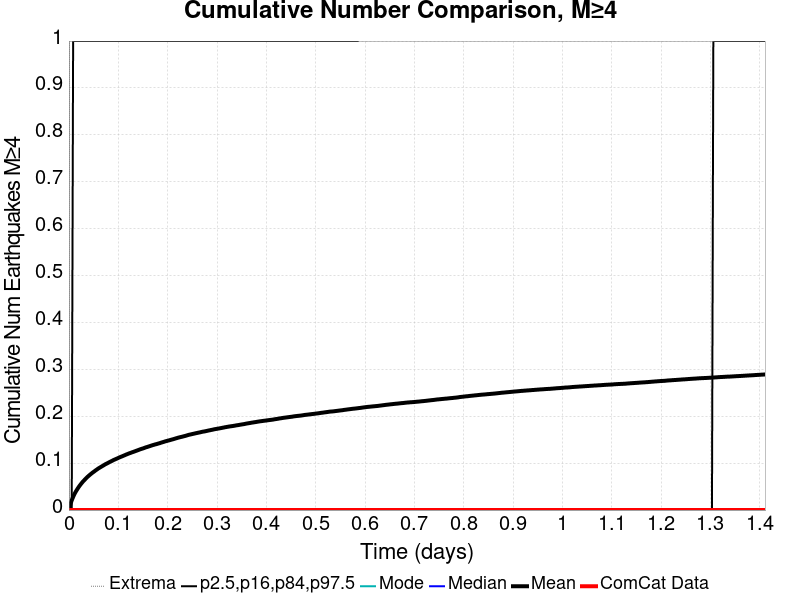

The file beside this chart, header and first rows:
Time (days), ComCat Data, Simulation Mean, Simulation Median, Simulation Mode, Simulation Minimum, Simulation Maximum, 2.5 %-ile, 16 %-ile, 84 %-ile, 97.5 %-ile
0.0, 0.0, 0.0, 0.0, 0.0, 0.0, 0.0, 0.0, 0.0, 0.0, 0.0
0.002827, 0.0, 0.01184, 0.0, 0.0, 0.0, 4.0, 0.0, 0.0, 0.0, 0.0
0.005653, 0.0, 0.02068, 0.0, 0.0, 0.0, 6.0, 0.0, 0.0, 0.0, 0.0
0.00848, 0.0, 0.02801, 0.0, 0.0, 0.0, 8.0, 0.0, 0.0, 0.0, 1.0
0.01131, 0.0, 0.03444, 0.0, 0.0, 0.0, 14.0, 0.0, 0.0, 0.0, 1.0
0.01413, 0.0, 0.03977, 0.0, 0.0, 0.0, 17.0, 0.0, 0.0, 0.0, 1.0
0.01696, 0.0, 0.04452, 0.0, 0.0, 0.0, 20.0, 0.0, 0.0, 0.0, 1.0
0.01979, 0.0, 0.04912, 0.0, 0.0, 0.0, 22.0, 0.0, 0.0, 0.0, 1.0
0.02261, 0.0, 0.05322, 0.0, 0.0, 0.0, 24.0, 0.0, 0.0, 0.0, 1.0
0.02544, 0.0, 0.05696, 0.0, 0.0, 0.0, 24.0, 0.0, 0.0, 0.0, 1.0
0.02827, 0.0, 0.06062, 0.0, 0.0, 0.0, 24.0, 0.0, 0.0, 0.0, 1.0
0.03109, 0.0, 0.06373, 0.0, 0.0, 0.0, 25.0, 0.0, 0.0, 0.0, 1.0
0.03392, 0.0, 0.06681, 0.0, 0.0, 0.0, 32.0, 0.0, 0.0, 0.0, 1.0
0.03675, 0.0, 0.0699, 0.0, 0.0, 0.0, 36.0, 0.0, 0.0, 0.0, 1.0
0.03957, 0.0, 0.07255, 0.0, 0.0, 0.0, 38.0, 0.0, 0.0, 0.0, 1.0
0.0424, 0.0, 0.07514, 0.0, 0.0, 0.0, 40.0, 0.0, 0.0, 0.0, 1.0
0.04523, 0.0, 0.07756, 0.0, 0.0, 0.0, 43.0, 0.0, 0.0, 0.0, 1.0
0.04805, 0.0, 0.07992, 0.0, 0.0, 0.0, 48.0, 0.0, 0.0, 0.0, 1.0
0.05088, 0.0, 0.08204, 0.0, 0.0, 0.0, 50.0, 0.0, 0.0, 0.0, 1.0
0.0537, 0.0, 0.08434, 0.0, 0.0, 0.0, 52.0, 0.0, 0.0, 0.0, 1.0
0.05653, 0.0, 0.08639, 0.0, 0.0, 0.0, 53.0, 0.0, 0.0, 0.0, 1.0
0.05936, 0.0, 0.08855, 0.0, 0.0, 0.0, 53.0, 0.0, 0.0, 0.0, 1.0
0.06218, 0.0, 0.09029, 0.0, 0.0, 0.0, 55.0, 0.0, 0.0, 0.0, 1.0
0.06501, 0.0, 0.09212, 0.0, 0.0, 0.0, 56.0, 0.0, 0.0, 0.0, 1.0
0.06784, 0.0, 0.09388, 0.0, 0.0, 0.0, 58.0, 0.0, 0.0, 0.0, 1.0
0.07066, 0.0, 0.09559, 0.0, 0.0, 0.0, 58.0, 0.0, 0.0, 0.0, 1.0
0.07349, 0.0, 0.09751, 0.0, 0.0, 0.0, 60.0, 0.0, 0.0, 0.0, 1.0
0.07632, 0.0, 0.099, 0.0, 0.0, 0.0, 62.0, 0.0, 0.0, 0.0, 1.0
0.07914, 0.0, 0.1005, 0.0, 0.0, 0.0, 63.0, 0.0, 0.0, 0.0, 1.0
0.08197, 0.0, 0.1022, 0.0, 0.0, 0.0, 63.0, 0.0, 0.0, 0.0, 1.0
0.0848, 0.0, 0.1036, 0.0, 0.0, 0.0, 63.0, 0.0, 0.0, 0.0, 1.0
0.08762, 0.0, 0.105, 0.0, 0.0, 0.0, 63.0, 0.0, 0.0, 0.0, 1.0
0.09045, 0.0, 0.1067, 0.0, 0.0, 0.0, 66.0, 0.0, 0.0, 0.0, 1.0
0.09328, 0.0, 0.108, 0.0, 0.0, 0.0, 66.0, 0.0, 0.0, 0.0, 1.0
0.0961, 0.0, 0.1093, 0.0, 0.0, 0.0, 67.0, 0.0, 0.0, 0.0, 1.0
0.09893, 0.0, 0.1105, 0.0, 0.0, 0.0, 67.0, 0.0, 0.0, 0.0, 1.0
0.1018, 0.0, 0.112, 0.0, 0.0, 0.0, 67.0, 0.0, 0.0, 0.0, 1.0
0.1046, 0.0, 0.1133, 0.0, 0.0, 0.0, 68.0, 0.0, 0.0, 0.0, 1.0
0.1074, 0.0, 0.1144, 0.0, 0.0, 0.0, 68.0, 0.0, 0.0, 0.0, 1.0
0.1102, 0.0, 0.1157, 0.0, 0.0, 0.0, 69.0, 0.0, 0.0, 0.0, 1.0
0.1131, 0.0, 0.1169, 0.0, 0.0, 0.0, 70.0, 0.0, 0.0, 0.0, 1.0
0.1159, 0.0, 0.1183, 0.0, 0.0, 0.0, 71.0, 0.0, 0.0, 0.0, 1.0
0.1187, 0.0, 0.1194, 0.0, 0.0, 0.0, 71.0, 0.0, 0.0, 0.0, 1.0
0.1215, 0.0, 0.1207, 0.0, 0.0, 0.0, 73.0, 0.0, 0.0, 0.0, 1.0
0.1244, 0.0, 0.1217, 0.0, 0.0, 0.0, 73.0, 0.0, 0.0, 0.0, 1.0
0.1272, 0.0, 0.1229, 0.0, 0.0, 0.0, 73.0, 0.0, 0.0, 0.0, 1.0
0.13, 0.0, 0.1239, 0.0, 0.0, 0.0, 73.0, 0.0, 0.0, 0.0, 1.0
0.1328, 0.0, 0.1249, 0.0, 0.0, 0.0, 73.0, 0.0, 0.0, 0.0, 1.0
0.1357, 0.0, 0.1261, 0.0, 0.0, 0.0, 73.0, 0.0, 0.0, 0.0, 1.0
0.1385, 0.0, 0.1272, 0.0, 0.0, 0.0, 73.0, 0.0, 0.0, 0.0, 1.0
0.1413, 0.0, 0.1283, 0.0, 0.0, 0.0, 73.0, 0.0, 0.0, 0.0, 1.0
0.1442, 0.0, 0.1295, 0.0, 0.0, 0.0, 74.0, 0.0, 0.0, 0.0, 1.0
0.147, 0.0, 0.1304, 0.0, 0.0, 0.0, 75.0, 0.0, 0.0, 0.0, 1.0
0.1498, 0.0, 0.1313, 0.0, 0.0, 0.0, 75.0, 0.0, 0.0, 0.0, 1.0
0.1526, 0.0, 0.1324, 0.0, 0.0, 0.0, 75.0, 0.0, 0.0, 0.0, 1.0
0.1555, 0.0, 0.1336, 0.0, 0.0, 0.0, 75.0, 0.0, 0.0, 0.0, 1.0
0.1583, 0.0, 0.1344, 0.0, 0.0, 0.0, 75.0, 0.0, 0.0, 0.0, 1.0
0.1611, 0.0, 0.1354, 0.0, 0.0, 0.0, 75.0, 0.0, 0.0, 0.0, 1.0
0.1639, 0.0, 0.1364, 0.0, 0.0, 0.0, 75.0, 0.0, 0.0, 0.0, 1.0
0.1668, 0.0, 0.1374, 0.0, 0.0, 0.0, 75.0, 0.0, 0.0, 0.0, 1.0
... 440 more rows
